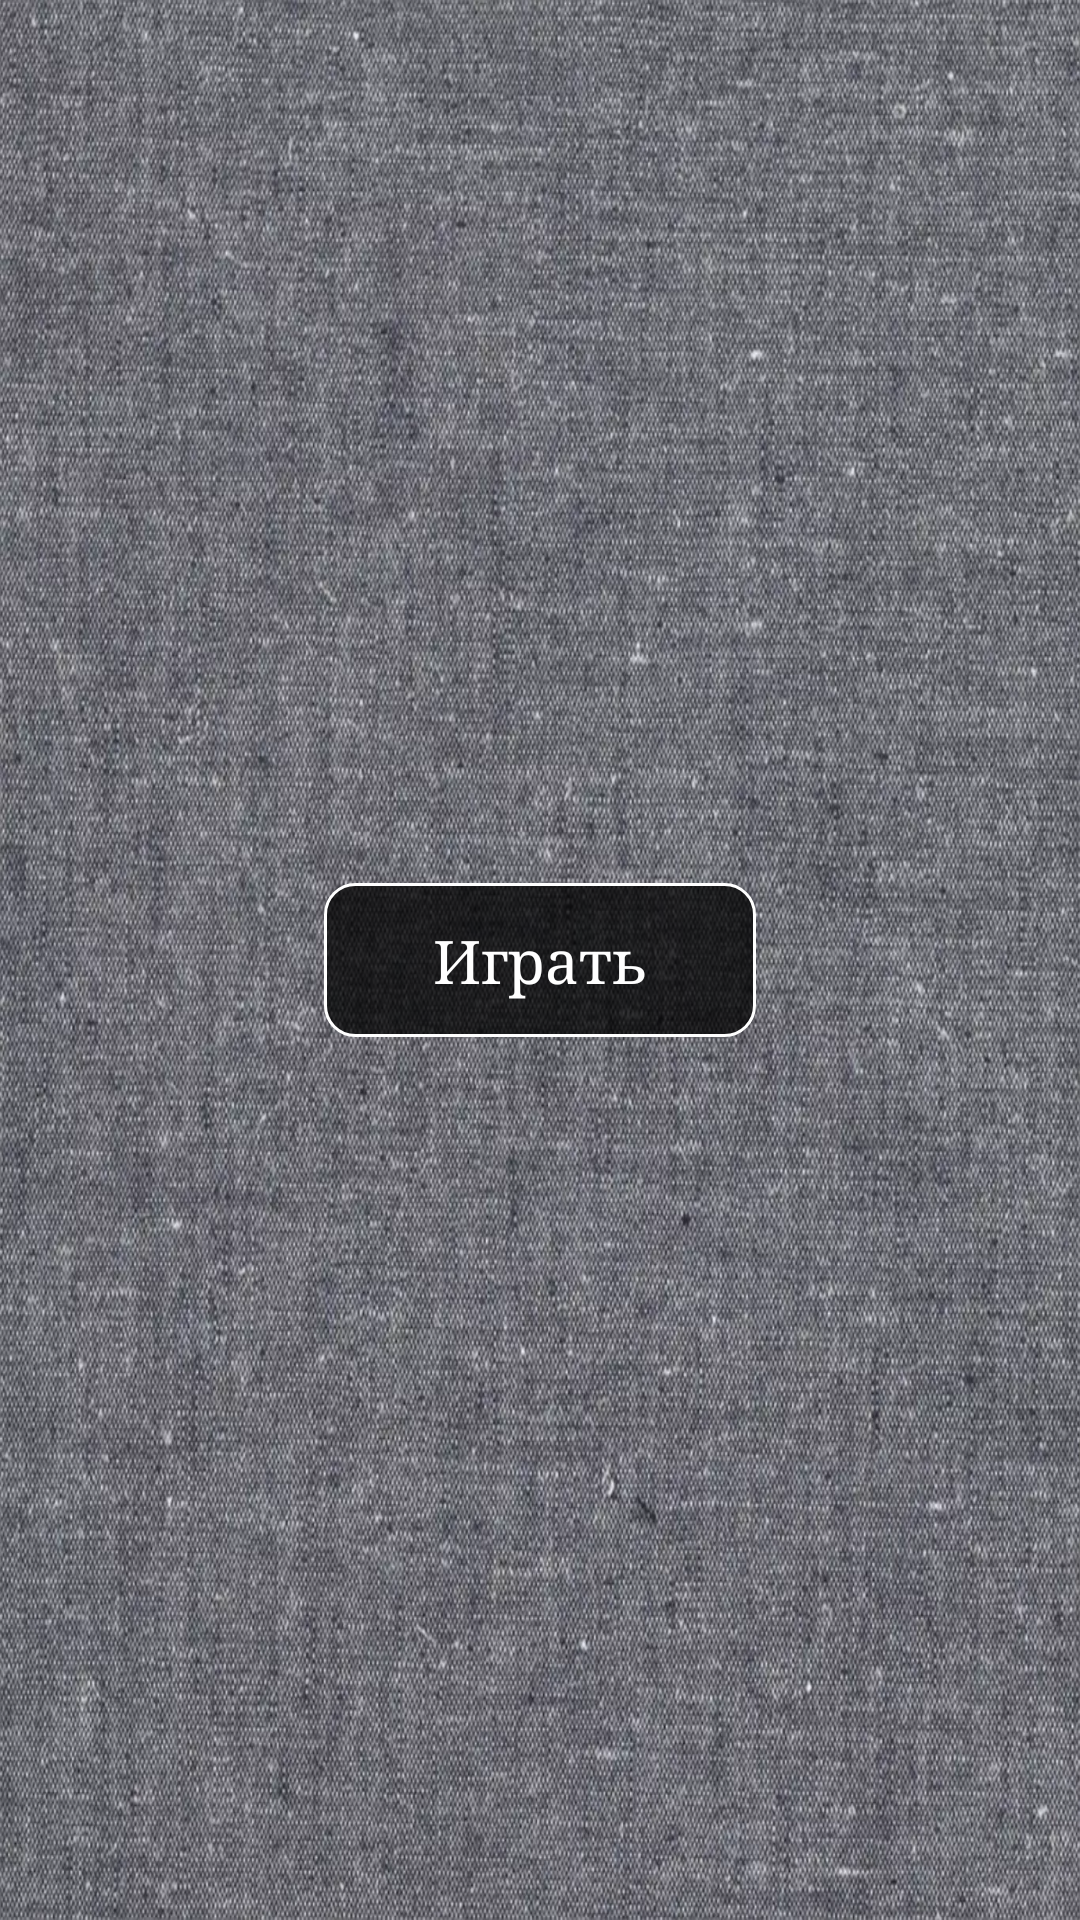

The Android layout XML behind this screen, and the referenced resources:
<!-- AndroidManifest.xml: application theme AppTheme -->
<!-- res/layout/activity_main.xml -->
<?xml version="1.0" encoding="utf-8"?>
<androidx.constraintlayout.widget.ConstraintLayout xmlns:android="http://schemas.android.com/apk/res/android"
    xmlns:app="http://schemas.android.com/apk/res-auto"
    xmlns:tools="http://schemas.android.com/tools"
    android:layout_width="match_parent"
    android:layout_height="match_parent"
    tools:context=".MainActivity">

    <Button
        android:id="@+id/play"
        android:layout_width="0dp"
        android:layout_height="0dp"
        android:text="Играть"
        android:visibility="visible"
        app:layout_constraintBottom_toBottomOf="parent"
        app:layout_constraintEnd_toEndOf="parent"
        app:layout_constraintHeight_percent="0.08"
        app:layout_constraintHorizontal_bias="0.5"
        app:layout_constraintStart_toStartOf="parent"
        app:layout_constraintTop_toTopOf="parent"
        app:layout_constraintWidth_percent="0.4" />











</androidx.constraintlayout.widget.ConstraintLayout>
<!-- resources referenced by this layout -->
<resources>
  <style name="AppTheme" parent="Theme.AppCompat.Light.DarkActionBar">
          
          <item name="colorPrimary">@color/transparent</item>
          <item name="colorPrimaryDark">@color/Black</item>
          <item name="colorAccent">@color/colorAccent</item>
          <item name="android:textViewStyle">@style/text_style</item>
          <item name="buttonStyle">@style/button_style</item>
          <item name="android:windowBackground">@drawable/grey</item>
          <item name="android:navigationBarColor">@color/transparent</item>
      </style>
  <color name="transparent">#0000B7FF</color>
  <color name="Black">#80000000</color>
  <color name="colorAccent">#000000</color>
  <style name="text_style">
          <item name="android:gravity">center_horizontal|center_vertical</item>
          <item name="android:textColor">#000000</item>
          <item name="android:typeface">serif</item>
      </style>
  <style name="button_style" parent="text_style.white">
          <item name="android:textSize">20sp</item>
          <item name="android:layout_width">0dp</item>
          <item name="android:layout_height">0dp</item>
          <item name="android:background">@drawable/button</item>
      </style>
  <!-- drawable grey: webp bitmap (drawable, 502046 bytes) -->
  <style name="text_style.white" parent="text_style">
          <item name="android:textColor">#FFFFFF</item>
      </style>
  <!-- drawable button (drawable) -->
  <?xml version="1.0" encoding="utf-8"?>
  <selector xmlns:android="http://schemas.android.com/apk/res/android">
      <item android:state_pressed="true">
          <shape android:shape="rectangle">
              <solid android:color="@color/continueTextPressed" />
              <stroke android:width="1dp" android:color="#181818" />
              <corners android:radius="10dp" />
          </shape>
      </item>
      <item android:state_selected="true">
          <shape android:shape="rectangle">
              <solid android:color="@color/ButtonPressed" />
              <stroke android:width="1dp" android:color="#181818" />
              <corners android:radius="10dp" />
          </shape>
      </item>
      <item>
          <shape>
              <solid android:color="@color/Button" />
              <stroke android:width="1dp" android:color="#FFFFFF" />
              <corners android:radius="10dp" />
          </shape>
      </item>
  </selector>
  <color name="continueTextPressed">#80FFFFFF</color>
  <color name="ButtonPressed">#BF535353</color>
  <color name="Button">#BF000000</color>
</resources>
